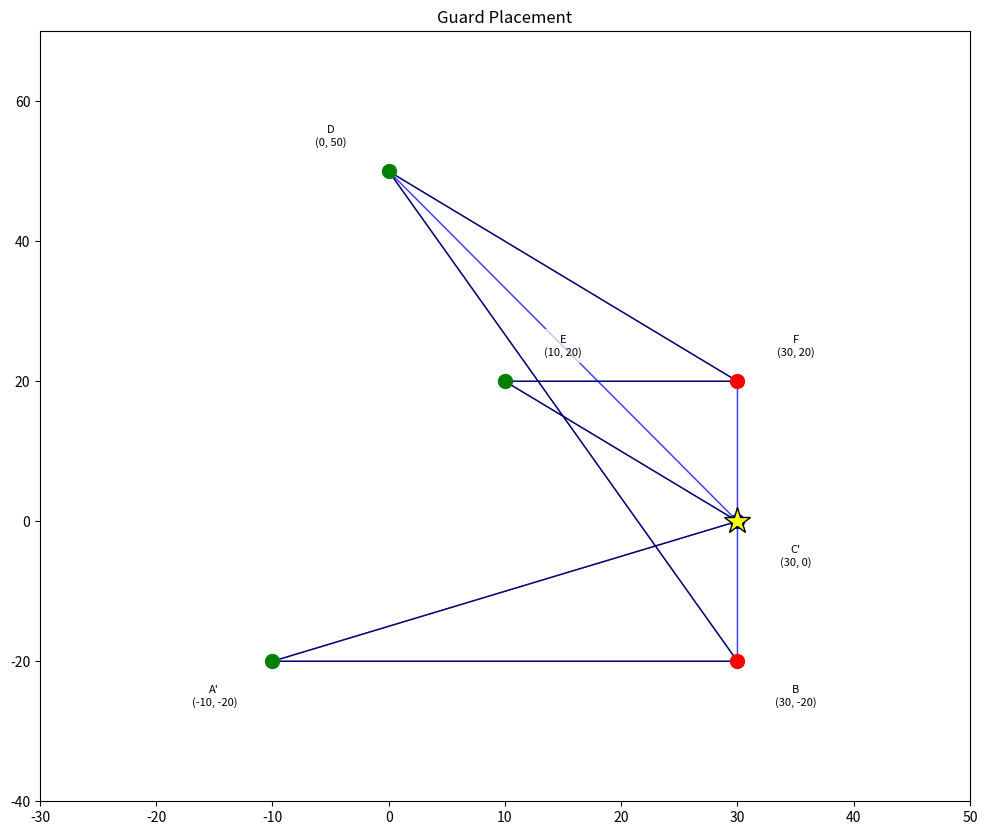

The matplotlib source for this figure:
import numpy as np
import matplotlib.pyplot as plt
from matplotlib.patches import Polygon
from matplotlib.animation import FuncAnimation, PillowWriter
from typing import List, Tuple

class ArtGalleryProblem:
    def __init__(self, polygon_vertices: List[Tuple[float, float]], vertex_names=None):
        self.vertices = np.array(polygon_vertices)
        self.triangulation = []
        self.colors = {}
        self.guards = []
        
        # Generate vertex names if not provided
        if vertex_names is None:
            self.vertex_names = [f'P{i}' for i in range(len(polygon_vertices))]
        else:
            self.vertex_names = vertex_names
        
        # Setup the plot
        self.fig, self.ax = plt.subplots(figsize=(12, 10))
        self.ax.set_xlim(min(v[0] for v in polygon_vertices) - 20, 
                        max(v[0] for v in polygon_vertices) + 20)
        self.ax.set_ylim(min(v[1] for v in polygon_vertices) - 20, 
                        max(v[1] for v in polygon_vertices) + 20)
    
    def compute_angle(self, p1, p2, p3):
        """Compute angle between three points."""
        v1 = np.array(p1) - np.array(p2)
        v2 = np.array(p3) - np.array(p2)
        cos_angle = np.dot(v1, v2) / (np.linalg.norm(v1) * np.linalg.norm(v2))
        angle = np.arccos(np.clip(cos_angle, -1.0, 1.0))
        return np.degrees(angle)

    def is_ear(self, vertices, i):
        """Check if vertex i forms an ear with its neighbors."""
        n = len(vertices)
        prev = vertices[(i-1) % n]
        curr = vertices[i]
        next_vertex = vertices[(i+1) % n]
        
        # Check if the angle is less than 180 degrees
        angle = self.compute_angle(prev, curr, next_vertex)
        if angle >= 180:
            return False
        
        # Create triangle from the three points
        triangle = [prev, curr, next_vertex]
        
        # Check if any other vertex is inside this triangle
        for j, vertex in enumerate(vertices):
            if vertex in triangle:
                continue
            if self.point_in_triangle(vertex, prev, curr, next_vertex):
                return False
        return True
    
    def point_in_triangle(self, p, a, b, c):
        """Check if point p is inside triangle abc."""
        def sign(p1, p2, p3):
            return (p1[0] - p3[0]) * (p2[1] - p3[1]) - (p2[0] - p3[0]) * (p1[1] - p3[1])
        
        d1 = sign(p, a, b)
        d2 = sign(p, b, c)
        d3 = sign(p, c, a)
        
        has_neg = (d1 < 0) or (d2 < 0) or (d3 < 0)
        has_pos = (d1 > 0) or (d2 > 0) or (d3 > 0)
        
        return not (has_neg and has_pos)

    def ear_clipping_triangulation(self):
        """Triangulate polygon using ear clipping method."""
        vertices = self.vertices.tolist()
        triangles = []
        
        # Continue until we have a triangle
        while len(vertices) > 3:
            n = len(vertices)
            i = 0
            found_ear = False
            
            # Look for an ear
            while i < n and not found_ear:
                if self.is_ear(vertices, i):
                    # Add triangle to triangulation
                    prev = vertices[(i-1) % n]
                    curr = vertices[i]
                    next_vertex = vertices[(i+1) % n]
                    triangles.append([prev, curr, next_vertex])
                    
                    # Remove ear vertex
                    vertices.pop(i)
                    found_ear = True
                else:
                    i += 1
            
            if not found_ear:
                raise ValueError("Could not find an ear in polygon")
        
        # Add the final triangle
        triangles.append(vertices)
        return triangles

    def vertex_to_key(self, vertex):
        """Convert vertex coordinates to a string key."""
        return f"{vertex[0]},{vertex[1]}"
    
    def key_to_vertex(self, key):
        """Convert string key back to vertex coordinates."""
        x, y = map(float, key.split(','))
        return (x, y)

    def three_coloring(self, triangulation):
        """Implement 3-coloring of the triangulation."""
        # Initialize colors dictionary using vertex keys
        self.colors = {self.vertex_to_key(tuple(v)): -1 for v in self.vertices}
        
        # Color first triangle
        first_triangle = triangulation[0]
        for i, vertex in enumerate(first_triangle):
            vertex_key = self.vertex_to_key(tuple(vertex))
            self.colors[vertex_key] = i % 3
        
        # Color remaining vertices
        for triangle in triangulation[1:]:
            for vertex in triangle:
                vertex_key = self.vertex_to_key(tuple(vertex))
                if self.colors[vertex_key] == -1:
                    # Find used colors in this triangle
                    used_colors = set()
                    for v in triangle:
                        v_key = self.vertex_to_key(tuple(v))
                        if self.colors[v_key] != -1:
                            used_colors.add(self.colors[v_key])
                    # Assign first unused color
                    for color in range(3):
                        if color not in used_colors:
                            self.colors[vertex_key] = color
                            break

    def place_guards(self):
        """Place guards on vertices of the same color that covers the polygon."""
        # Count vertices of each color
        color_counts = [0, 0, 0]
        for color in self.colors.values():
            if color != -1:
                color_counts[color] += 1
        
        # Choose color with minimum vertices
        min_color = color_counts.index(min(color_counts))
        
        # Place guards on vertices of chosen color
        self.guards = []
        for vertex_key, color in self.colors.items():
            if color == min_color:
                vertex = self.key_to_vertex(vertex_key)
                self.guards.append(vertex)

    def add_vertex_labels(self):
        """Add vertex labels with coordinates to the plot."""
        for i, vertex in enumerate(self.vertices):
            label = f'{self.vertex_names[i]}\n({vertex[0]}, {vertex[1]})'
            # Offset the label slightly from the vertex
            offset = 5
            if vertex[1] > 0:
                y_offset = offset
            else:
                y_offset = -offset
            if vertex[0] > 0:
                x_offset = offset
            else:
                x_offset = -offset
            
            self.ax.annotate(label, 
                           (vertex[0], vertex[1]),
                           xytext=(vertex[0] + x_offset, vertex[1] + y_offset),
                           ha='center',
                           va='center',
                           bbox=dict(facecolor='white', edgecolor='none', alpha=0.7),
                           fontsize=8)

    def animate(self, frame):
        """Animation function for visualization."""
        self.ax.clear()
        
        # Set consistent plot limits
        self.ax.set_xlim(min(v[0] for v in self.vertices) - 20, 
                        max(v[0] for v in self.vertices) + 20)
        self.ax.set_ylim(min(v[1] for v in self.vertices) - 20, 
                        max(v[1] for v in self.vertices) + 20)
        
        if frame == 0:
            # Draw original polygon
            polygon = Polygon(self.vertices, fill=False, color='black')
            self.ax.add_patch(polygon)
            self.add_vertex_labels()
            self.ax.set_title('Original Polygon')
            
        elif frame <= len(self.triangulation):
            # Draw triangulation progress
            polygon = Polygon(self.vertices, fill=False, color='black')
            self.ax.add_patch(polygon)
            
            for i in range(frame):
                triangle = self.triangulation[i]
                tri = Polygon(triangle, fill=False, color='blue', alpha=0.5)
                self.ax.add_patch(tri)
            self.add_vertex_labels()
            self.ax.set_title(f'Triangulation (Step {frame}/{len(self.triangulation)})')
            
        elif frame <= len(self.triangulation) + 1:
            # Draw colored vertices
            polygon = Polygon(self.vertices, fill=False, color='black')
            self.ax.add_patch(polygon)
            
            # Draw all triangles
            for triangle in self.triangulation:
                tri = Polygon(triangle, fill=False, color='blue', alpha=0.5)
                self.ax.add_patch(tri)
            
            # Draw colored vertices
            colors = ['red', 'green', 'blue']
            for vertex in self.vertices:
                vertex_key = self.vertex_to_key(tuple(vertex))
                color_idx = self.colors[vertex_key]
                if color_idx != -1:
                    self.ax.plot(vertex[0], vertex[1], 'o', 
                               color=colors[color_idx], markersize=10)
            
            self.add_vertex_labels()
            self.ax.set_title('3-Coloring')
            
        else:
            # Draw final state with guards
            polygon = Polygon(self.vertices, fill=False, color='black')
            self.ax.add_patch(polygon)
            
            # Draw triangulation
            for triangle in self.triangulation:
                tri = Polygon(triangle, fill=False, color='blue', alpha=0.5)
                self.ax.add_patch(tri)
            
            # Draw colored vertices
            colors = ['red', 'green', 'blue']
            for vertex in self.vertices:
                vertex_key = self.vertex_to_key(tuple(vertex))
                color_idx = self.colors[vertex_key]
                if color_idx != -1:
                    self.ax.plot(vertex[0], vertex[1], 'o', 
                               color=colors[color_idx], markersize=10)
            
            # Draw guards
            for guard in self.guards:
                self.ax.plot(guard[0], guard[1], '*', color='yellow', 
                           markersize=20, markeredgecolor='black')
            
            self.add_vertex_labels()
            self.ax.set_title('Guard Placement')

    def solve(self, save_gif=True, gif_filename='art_gallery.gif'):
        """Solve the Art Gallery Problem and create animation."""
        # Perform triangulation
        self.triangulation = self.ear_clipping_triangulation()
        
        # Perform 3-coloring
        self.three_coloring(self.triangulation)
        
        # Place guards
        self.place_guards()
        
        # Create animation
        frames = len(self.triangulation) + 3  # Original + triangulation steps + coloring + guards
        anim = FuncAnimation(self.fig, self.animate, frames=frames, 
                           interval=500, repeat=False)
        
        # Save as GIF if requested
        if save_gif:
            writer = PillowWriter(fps=2)
            anim.save(gif_filename, writer=writer)
            print(f"Animation saved as {gif_filename}")
        
        plt.show()

# Example usage
polygon = [
    (-70, 40),   # D
    (-50, 60),   # B
    (40, 40),    # A'
    (60, 40),    # C'
    (90, 60),    # E
    (110, 60),   # F
    (110, -60),  # F'
    (90, -60),   # E'
    (60, -40),   # C
    (40, -40),   # A
    (-50, -60),  # B'
    (-70, -40)   # D'
]


polygon = [
    (0,50),   # P1
    (30,-20),   # P2
    (-10,-20),   # P3
    (30,0),   # P4
    (10,20),    # P5
    (30,20),   # P6
]


vertex_names = ['D', 'B', "A'", "C'", 'E', 'F', "F'", "E'", 'C', 'A', "B'", "D'"]

art_gallery = ArtGalleryProblem(polygon, vertex_names)
art_gallery.solve(save_gif=True, gif_filename='iregular.gif')
